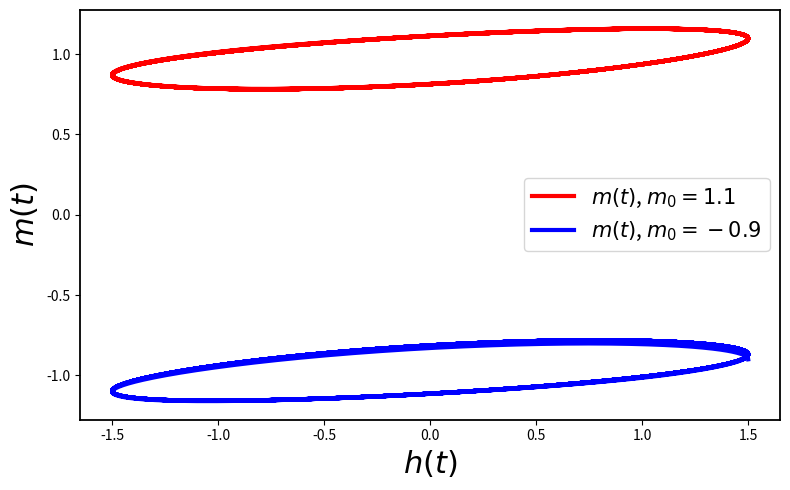

The matplotlib source for this figure: (Note: this script raises an exception after producing the figure.)
from sympy import symbols, integrate, solve, Eq
import math
import numpy as np
import matplotlib.pyplot as plt
import matplotlib.animation as animation
from matplotlib.ticker import MultipleLocator
from scipy.integrate import solve_ivp

h1 = 1.5
P = 1         # period
max_time = 20
time_step = 0.001
m0 = [1.1, -0.9]

a = -3 * math.sqrt(3) / 4
b =  3 * math.sqrt(3) / 8

t_vals = np.arange(0, max_time, time_step)
h = h1 * np.cos(2 * np.pi * t_vals / P)

def dm_dt(t, m):
    return -2 * a * m - 4 * b * m**3 + h1 * np.cos(2 * np.pi * t / P)

sol = solve_ivp(dm_dt, (0, max_time), m0, t_eval=t_vals)

# =======================
# 1) Main hysteresis loop
# =======================
plt.figure(figsize=(8, 5))

# first trajectory: light purple
plt.plot(h, sol.y[0], color="red", linewidth=3,
         label=fr"$m(t)$, $m_0 = {m0[0]}$")
# second trajectory: light blue
plt.plot(h, sol.y[1], color="blue", linewidth=3,
         label=fr"$m(t)$, $m_0 = {m0[1]}$")

plt.xlabel(r"$h(t)$", fontsize=22)
plt.ylabel(r"$m(t)$", fontsize=22)
# plt.title(fr"$m$ vs $h$ for Period $P = 1 = 0.188 P_c$",
#           fontsize=15, fontweight="bold")

ax = plt.gca()

# major ticks every 0.5 on both axes
ax.xaxis.set_major_locator(MultipleLocator(0.5))
ax.yaxis.set_major_locator(MultipleLocator(0.5))

# thicker axes borders (spines)
for spine in ax.spines.values():
    spine.set_linewidth(1.3)

plt.legend(fontsize=15)
plt.tight_layout()
plt.savefig("figures/Figure3b.png", dpi=300)
plt.show()
